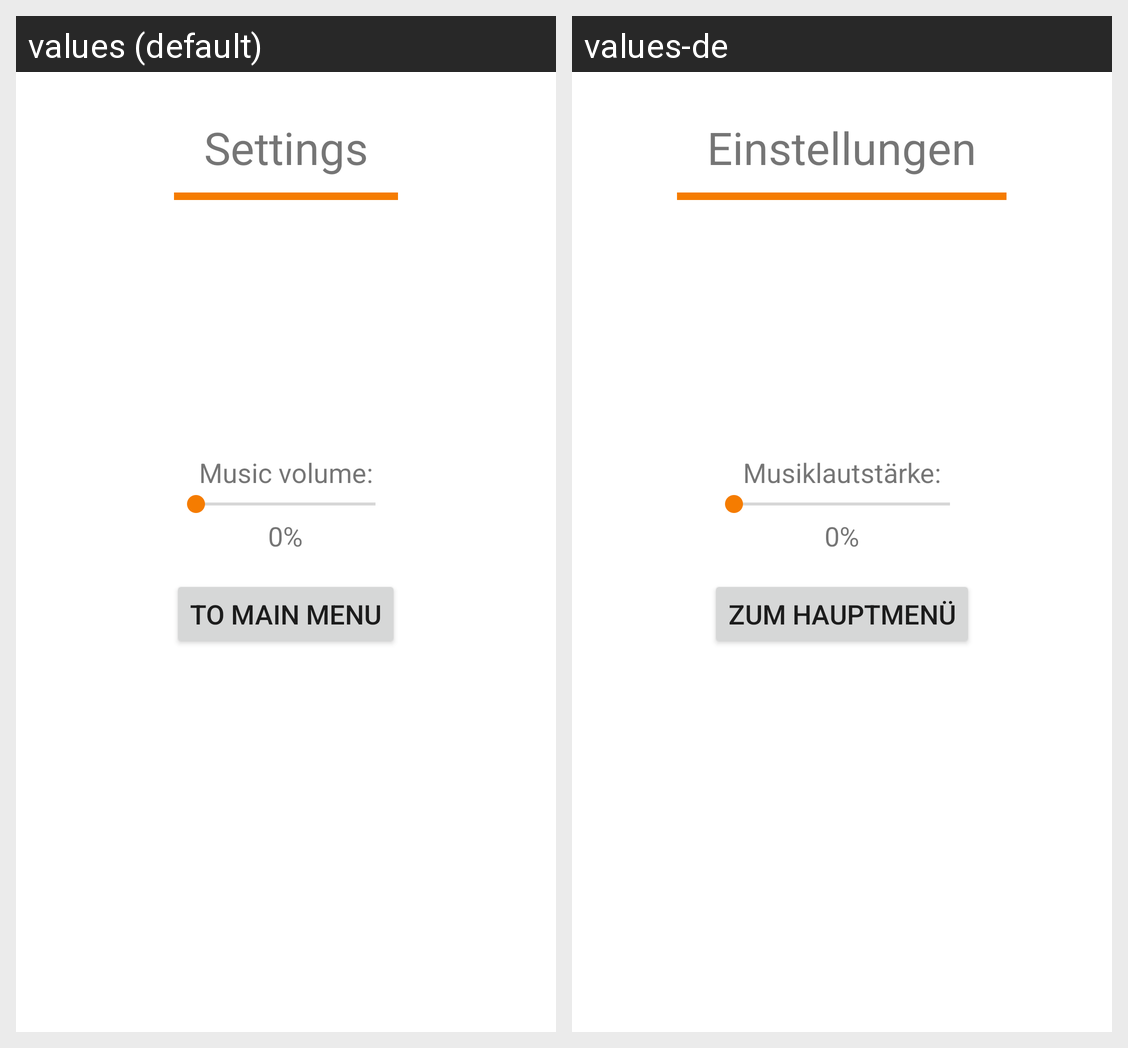

The Android screen above is rendered under two locales of the same app. Produce the string resources it draws, with the default and per-locale values.
Android screen res/layout/fragment_settings.xml rendered under 2 locales, left to right: values (default), values-de. Device: Nexus 5 (rendered at 1080×1920; each locale shown at half size, 540×960, under a caption strip naming it); theme Theme.Burger42.
Strings drawn on this screen, with the default value and each locale's value (text and hints the layout hard-codes, and strings that could not be matched under every locale, appear in the picture but are not listed):

settings
  values: Settings
  values-de: Einstellungen

musicVolume
  values: Music volume:
  values-de: Musiklautstärke:

backToMainMenu
  values: To Main Menu
  values-de: Zum Hauptmenü
